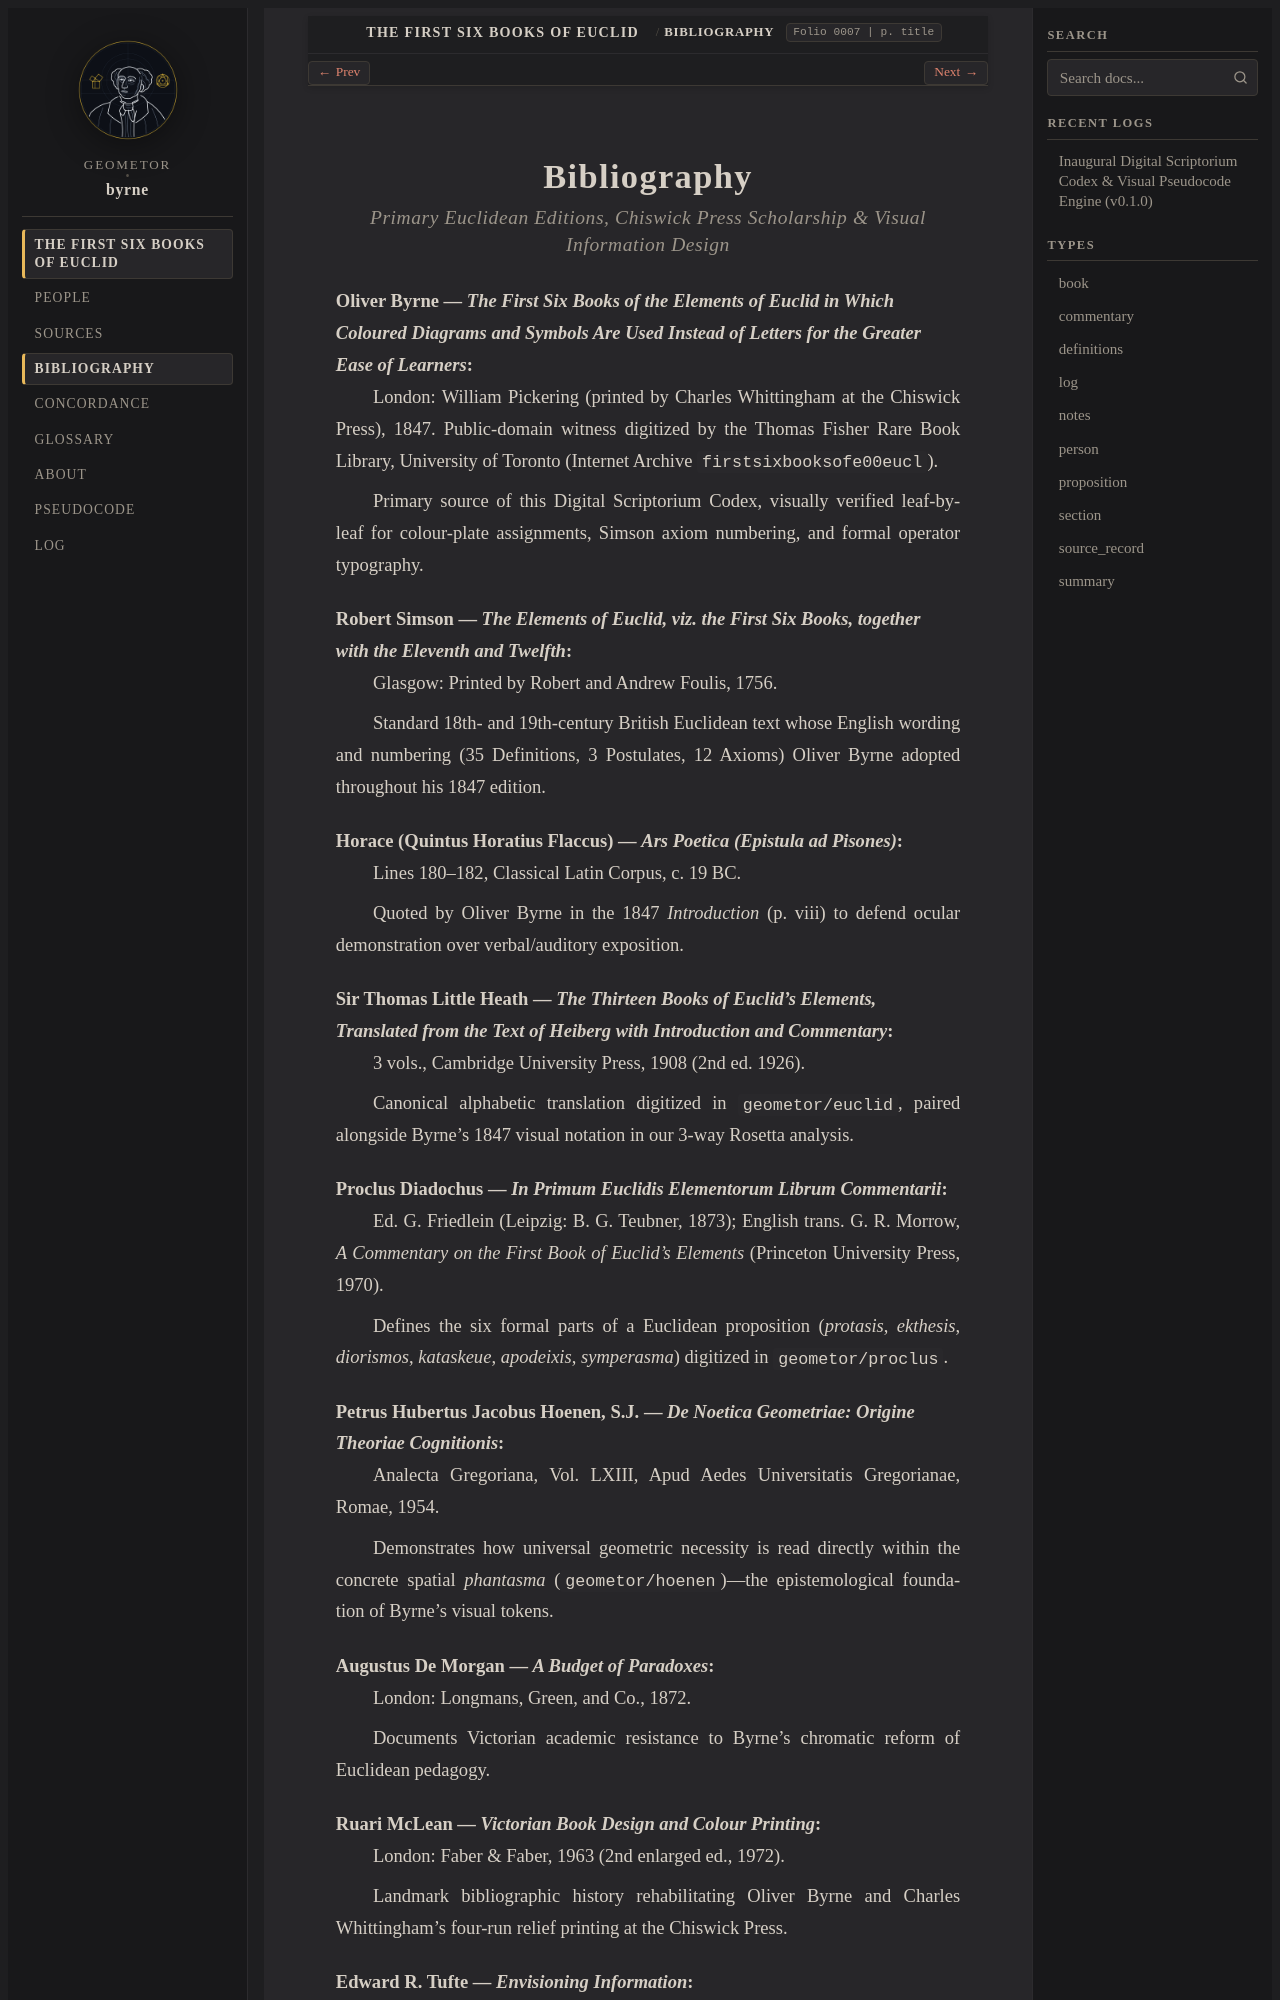

repository: geometor/byrne · page: coloured_euclid/bibliography.html · generator: sphinx

:navigation: header
:order: 12
:nav_title: Bibliography
:folio: 0007
:page: title

.. _bibliography:

Bibliography
============

.. rubric:: Primary Euclidean Editions, Chiswick Press Scholarship & Visual Information Design

.. folio:: 0007
   :page: title

.. _cite-byrne-1847:

**Oliver Byrne** — *The First Six Books of the Elements of Euclid in Which Coloured Diagrams and Symbols Are Used Instead of Letters for the Greater Ease of Learners*
   London: William Pickering (printed by Charles Whittingham at the Chiswick Press), 1847. Public-domain witness digitized by the Thomas Fisher Rare Book Library, University of Toronto (Internet Archive ``firstsixbooksofe00eucl``).

   Primary source of this Digital Scriptorium Codex, visually verified leaf-by-leaf for colour-plate assignments, Simson axiom numbering, and formal operator typography.

.. _cite-simson-1756:

**Robert Simson** — *The Elements of Euclid, viz. the First Six Books, together with the Eleventh and Twelfth*
   Glasgow: Printed by Robert and Andrew Foulis, 1756.

   Standard 18th- and 19th-century British Euclidean text whose English wording and numbering (35 Definitions, 3 Postulates, 12 Axioms) Oliver Byrne adopted throughout his 1847 edition.

.. _cite-horace-ars:

**Horace (Quintus Horatius Flaccus)** — *Ars Poetica (Epistula ad Pisones)*
   Lines 180–182, Classical Latin Corpus, c. 19 BC.

   Quoted by Oliver Byrne in the 1847 *Introduction* (p. viii) to defend ocular demonstration over verbal/auditory exposition.

.. _cite-heath-1908:

**Sir Thomas Little Heath** — *The Thirteen Books of Euclid's Elements, Translated from the Text of Heiberg with Introduction and Commentary*
   3 vols., Cambridge University Press, 1908 (2nd ed. 1926).

   Canonical alphabetic translation digitized in ``geometor/euclid``, paired alongside Byrne's 1847 visual notation in our 3-way Rosetta analysis.

.. _cite-proclus-friedlein:

**Proclus Diadochus** — *In Primum Euclidis Elementorum Librum Commentarii*
   Ed. G. Friedlein (Leipzig: B. G. Teubner, 1873); English trans. G. R. Morrow, *A Commentary on the First Book of Euclid's Elements* (Princeton University Press, 1970).

   Defines the six formal parts of a Euclidean proposition (*protasis*, *ekthesis*, *diorismos*, *kataskeue*, *apodeixis*, *symperasma*) digitized in ``geometor/proclus``.

.. _cite-hoenen-1954:

**Petrus Hubertus Jacobus Hoenen, S.J.** — *De Noetica Geometriae: Origine Theoriae Cognitionis*
   Analecta Gregoriana, Vol. LXIII, Apud Aedes Universitatis Gregorianae, Romae, 1954.

   Demonstrates how universal geometric necessity is read directly within the concrete spatial *phantasma* (``geometor/hoenen``)—the epistemological foundation of Byrne's visual tokens.

.. _cite-demorgan-1872:

**Augustus De Morgan** — *A Budget of Paradoxes*
   London: Longmans, Green, and Co., 1872.
